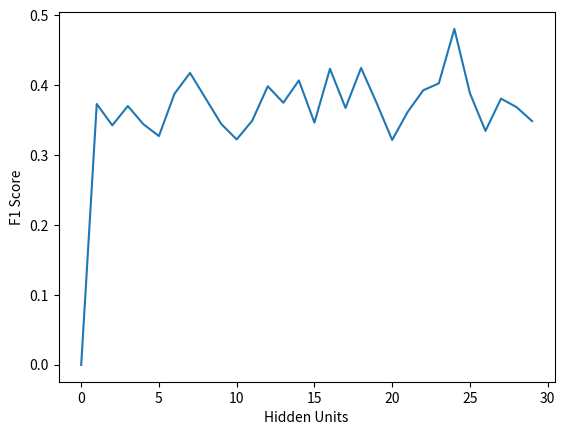

Reproduce this figure in Python.
import matplotlib.pyplot as plt

# raw data from sweeping the number of hidden units
# I know this is bad code but it's 1am
data = [0, 0.37331677, 0.34273032, 0.37041467, 0.34437477, 0.32741399,
  0.38801226, 0.41773034, 0.38132376, 0.34489742, 0.32258217, 0.3494152,
  0.39870383, 0.37507409, 0.4070266,  0.34670083, 0.42364214, 0.3676315,
  0.42487701, 0.37480186, 0.32182406, 0.36205609, 0.39293943, 0.40278938,
  0.48068823, 0.38878301, 0.33479451, 0.38100334, 0.36879699, 0.34875111]

plt.plot(data)
plt.xlabel("Hidden Units")
plt.ylabel("F1 Score")
plt.show()
